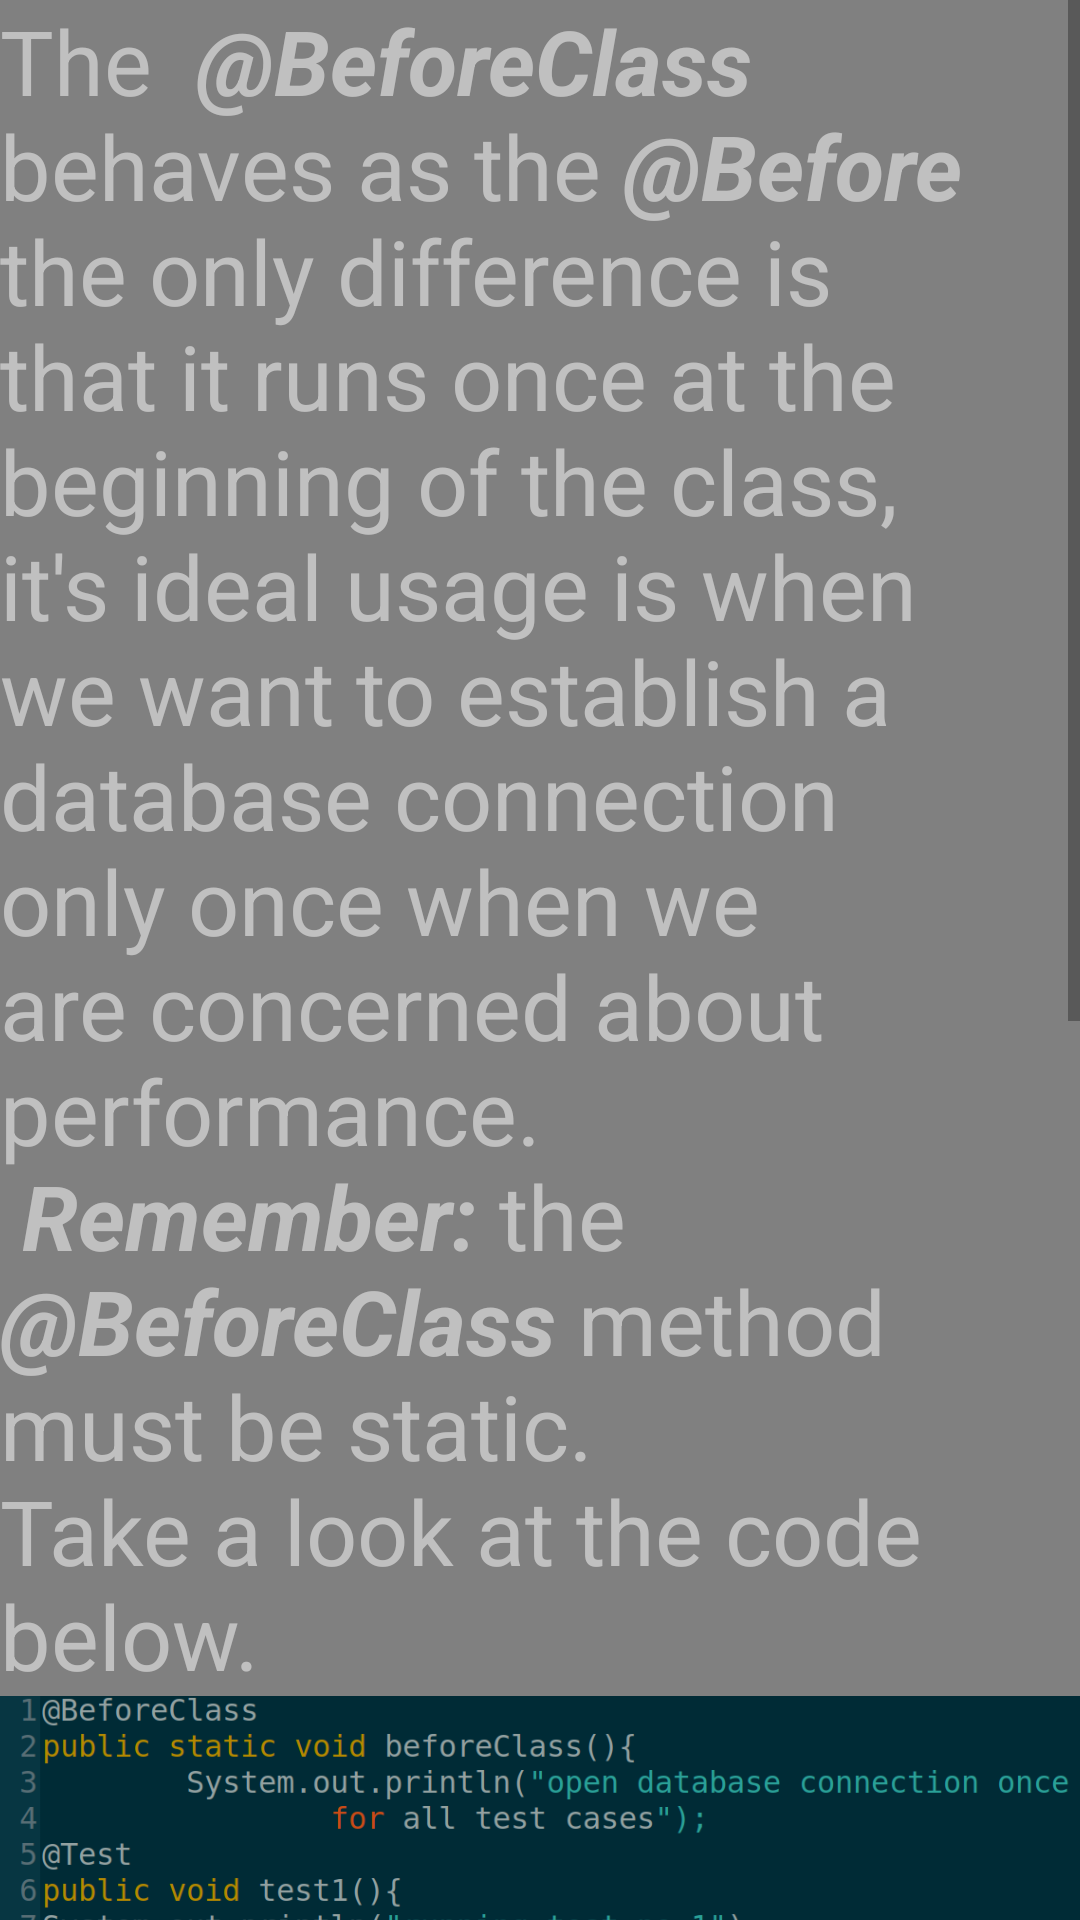

Produce the Android XML layout that renders to this screen, including the resource entries it uses.
<!-- AndroidManifest.xml: application theme AppTheme -->
<!-- res/layout/before_class_after_class_frag.xml -->
<?xml version="1.0" encoding="utf-8"?>
<ScrollView xmlns:android="http://schemas.android.com/apk/res/android"
    android:orientation="vertical"
    android:background="#808080"
    android:layout_width="match_parent"
    android:layout_height="match_parent">

    <LinearLayout
        android:layout_width="match_parent"
        android:layout_height="wrap_content"
        android:orientation="vertical">

        <TextView
            android:layout_width="match_parent"
            android:layout_height="wrap_content"
            android:textColor="#C0C0C0"
            android:textSize="30sp"
            android:text="@string/before_class_after_class_first"/>

        <ImageView
            android:layout_width="match_parent"
            android:layout_height="wrap_content"
            android:adjustViewBounds="true"
            android:src="@mipmap/before_class_after_class_first"/>

        <TextView
            android:layout_width="match_parent"
            android:layout_height="wrap_content"
            android:textColor="#C0C0C0"
            android:textSize="30sp"
            android:text="@string/before_class_after_class_second"/>

        <ImageView
            android:layout_width="match_parent"
            android:layout_height="wrap_content"
            android:adjustViewBounds="true"
            android:src="@mipmap/before_class_after_class_second"/>

        <View
            android:layout_width="match_parent"
            android:layout_height="1dp"
            android:background="@android:color/darker_gray"/>

        <Button
            android:layout_width="wrap_content"
            android:layout_height="wrap_content"
            android:background="#808080"
            android:id="@+id/beforeClassAfterClassVideo"
            android:textSize="30sp"
            android:layout_gravity="center"
            android:text="@string/watch_arabic_video_tutorial"/>
        </LinearLayout>

</ScrollView>
<!-- resources referenced by this layout -->
<resources>
  <!-- mipmap before_class_after_class_first: png bitmap (mipmap-hdpi, 99356 bytes) -->
  <!-- mipmap before_class_after_class_second: png bitmap (mipmap-hdpi, 141266 bytes) -->
  <string name="before_class_after_class_first">The <b><i> @BeforeClass</i></b>
      behaves as the <b><i>@Before</i></b> the only difference is that it
      runs once at the beginning of the class, it\'s ideal usage is when
      we want to establish a database connection only once when we are
      concerned about performance.\n<b><i> Remember:</i></b> the <b><i>
          @BeforeClass</i></b> method must be static.
          \nTake a look at the code below.</string>
  <string name="before_class_after_class_second">I guess you already
      know what does <b><i>@AfterClass</i></b> do.</string>
  <string name="watch_arabic_video_tutorial">Watch Arabic video tutorial</string>
  <style name="AppTheme" parent="Theme.AppCompat.Light.DarkActionBar">
          
          <item name="colorPrimary">@color/colorPrimary</item>
          <item name="colorPrimaryDark">@color/colorPrimaryDark</item>
          <item name="android:itemBackground">@color/colorPrimaryDark</item>
          <item name="android:textColor">#C0C0C0</item>
          <item name="actionBarTheme">@color/colorPrimaryDark</item>
          <item name="android:dropDownListViewStyle">@style/popup</item>
      </style>
  <style name="popup" parent="Widget.AppCompat.ListView.DropDown">
      <item name="android:divider">@color/colorPrimary</item>
      <item name="android:dividerHeight">1dp</item>
      <item name="android:itemBackground">@android:color/white</item>
      </style>
  <!-- not gathered from this repository: default colours our renderer supplied (Android Studio template values) -->
  <color name="colorPrimary">#FF6200EE</color>
  <color name="colorPrimaryDark">#FF3700B3</color>
</resources>
